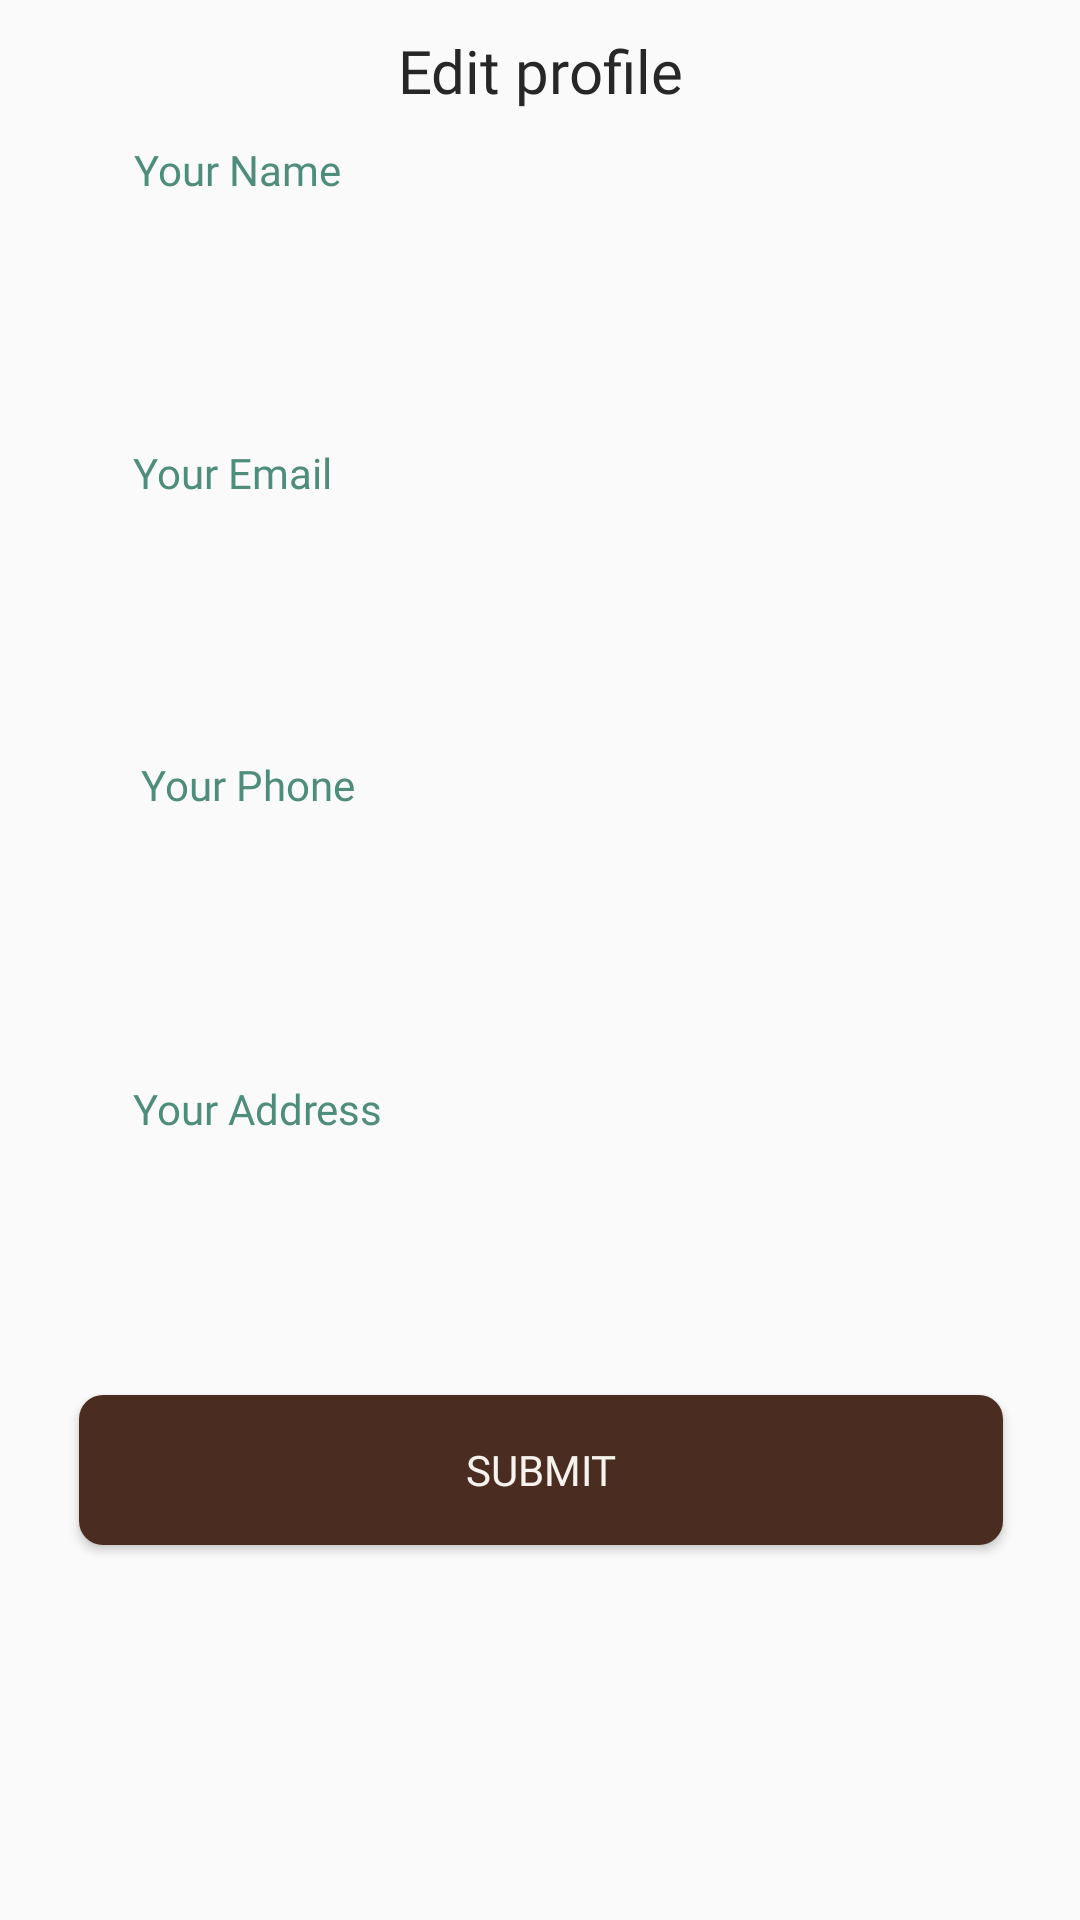

Layout XML and referenced resources for this Android screen:
<!-- AndroidManifest.xml: application theme Base.Theme.Duan1ne -->
<!-- res/layout/fragment_profile.xml -->
<?xml version="1.0" encoding="utf-8"?>
<FrameLayout xmlns:android="http://schemas.android.com/apk/res/android"
    xmlns:app="http://schemas.android.com/apk/res-auto"
    xmlns:tools="http://schemas.android.com/tools"
    android:layout_width="match_parent"
    android:layout_height="match_parent"
    tools:context=".Fagment.ProfileFragment">

    <androidx.constraintlayout.widget.ConstraintLayout
        android:layout_width="match_parent"
        android:layout_height="match_parent">

        <TextView
            android:id="@+id/textView11"
            android:layout_width="wrap_content"
            android:layout_height="wrap_content"
            android:layout_gravity="center|top"
            android:layout_marginTop="10dp"
            android:fontFamily="@font/poppins_bold"
            android:text="@string/edit_profile"
            android:textColor="@color/Black"
            android:textSize="20sp"
            app:layout_constraintEnd_toEndOf="parent"
            app:layout_constraintStart_toStartOf="parent"
            app:layout_constraintTop_toTopOf="parent" />

        <TextView
            android:id="@+id/textView2"
            android:layout_width="wrap_content"
            android:layout_height="wrap_content"
            android:layout_marginTop="20dp"
            android:fontFamily="@font/poppins_medium"
            android:text="@string/your_email"
            android:textColor="#4E8D7C"
            android:textSize="14sp"
            app:layout_constraintEnd_toEndOf="parent"
            app:layout_constraintHorizontal_bias="0.151"
            app:layout_constraintStart_toStartOf="parent"
            app:layout_constraintTop_toBottomOf="@+id/edtName" />

        <TextView
            android:id="@+id/textView3"
            android:layout_width="wrap_content"
            android:layout_height="wrap_content"
            android:layout_marginTop="124dp"
            android:fontFamily="@font/poppins_medium"
            android:text="@string/your_phone"
            android:textColor="#4E8D7C"
            android:textSize="14sp"
            app:layout_constraintEnd_toEndOf="parent"
            app:layout_constraintHorizontal_bias="0.163"
            app:layout_constraintStart_toStartOf="parent"
            app:layout_constraintTop_toBottomOf="@+id/edtName" />

        <TextView
            android:id="@+id/textView4"
            android:layout_width="wrap_content"
            android:layout_height="wrap_content"
            android:layout_marginTop="232dp"
            android:fontFamily="@font/poppins_medium"
            android:text="@string/your_address"
            android:textColor="#4E8D7C"
            android:textSize="14sp"
            app:layout_constraintEnd_toEndOf="parent"
            app:layout_constraintHorizontal_bias="0.16"
            app:layout_constraintStart_toStartOf="parent"
            app:layout_constraintTop_toBottomOf="@+id/edtName" />

        <TextView
            android:id="@+id/textView1"
            android:layout_width="wrap_content"
            android:layout_height="wrap_content"
            android:layout_marginTop="10dp"
            android:fontFamily="@font/poppins_medium"
            android:text="@string/your_name"
            android:textColor="#4E8D7C"
            android:textSize="14sp"
            app:layout_constraintEnd_toEndOf="parent"
            app:layout_constraintHorizontal_bias="0.153"
            app:layout_constraintStart_toStartOf="parent"
            app:layout_constraintTop_toBottomOf="@+id/textView11" />

        <EditText
            android:id="@+id/edtName"
            android:layout_width="308dp"
            android:layout_height="50dp"
            android:layout_marginTop="12dp"
            android:autofillHints=""
            android:background="@drawable/shape_rounded_correr_full"
            android:elevation="2dp"
            android:fontFamily="@font/poppins_regular"

            android:inputType="textEmailAddress"
            android:paddingStart="10sp"
            android:paddingTop="8sp"
            android:paddingBottom="8sp"
            android:text=""
            android:textSize="16sp"
            android:textStyle="normal"
            app:layout_constraintEnd_toEndOf="parent"
            app:layout_constraintHorizontal_bias="0.495"
            app:layout_constraintStart_toStartOf="parent"
            app:layout_constraintTop_toBottomOf="@+id/textView1"
            tools:ignore="LabelFor,RtlSymmetry" />

        <EditText
            android:id="@+id/edtEmail"
            android:layout_width="308dp"
            android:layout_height="50dp"
            android:layout_marginTop="12dp"
            android:autofillHints=""
            android:background="@drawable/shape_rounded_correr_full"
            android:elevation="2dp"
            android:fontFamily="@font/poppins_regular"
            android:hint=""
            android:inputType="textEmailAddress"
            android:paddingStart="10sp"
            android:paddingTop="8sp"
            android:paddingBottom="8sp"
            android:text=""
            android:textSize="16sp"
            android:textStyle="normal"
            app:layout_constraintEnd_toEndOf="parent"
            app:layout_constraintHorizontal_bias="0.495"
            app:layout_constraintStart_toStartOf="parent"
            app:layout_constraintTop_toBottomOf="@+id/textView2"
            tools:ignore="LabelFor,RtlSymmetry" />

        <EditText
            android:id="@+id/edtPhone"
            android:layout_width="308dp"
            android:layout_height="50dp"
            android:layout_marginTop="12dp"
            android:autofillHints=""
            android:background="@drawable/shape_rounded_correr_full"
            android:elevation="2dp"
            android:fontFamily="@font/poppins_regular"
            android:hint=""
            android:inputType="textEmailAddress"
            android:paddingStart="10sp"
            android:paddingTop="8sp"
            android:paddingBottom="8sp"
            android:text=""
            android:textSize="16sp"
            android:textStyle="normal"
            app:layout_constraintEnd_toEndOf="parent"
            app:layout_constraintHorizontal_bias="0.495"
            app:layout_constraintStart_toStartOf="parent"
            app:layout_constraintTop_toBottomOf="@+id/textView3"
            tools:ignore="LabelFor,RtlSymmetry,TextFields" />

        <EditText
            android:id="@+id/edtAddress"
            android:layout_width="308dp"
            android:layout_height="50dp"
            android:layout_marginTop="12dp"
            android:autofillHints=""
            android:background="@drawable/shape_rounded_correr_full"
            android:elevation="2dp"
            android:fontFamily="@font/poppins_regular"
            android:hint=""
            android:inputType="textEmailAddress"
            android:paddingStart="10sp"
            android:paddingTop="8sp"
            android:paddingBottom="8sp"
            android:text=""
            android:textSize="16sp"
            android:textStyle="normal"
            app:layout_constraintEnd_toEndOf="parent"
            app:layout_constraintHorizontal_bias="0.495"
            app:layout_constraintStart_toStartOf="parent"
            app:layout_constraintTop_toBottomOf="@+id/textView4"
            tools:ignore="LabelFor,RtlSymmetry" />

        <Button
            android:id="@+id/btnSubmit"
            android:layout_width="308dp"
            android:layout_height="50dp"
            android:layout_marginTop="24dp"
            android:background="@drawable/shape_rounded_button"
            android:text="@string/submit"
            android:textColor="#F6F2ED"
            android:textSize="14sp"
            android:fontFamily="@font/poppins_medium"
            app:layout_constraintEnd_toEndOf="parent"
            app:layout_constraintHorizontal_bias="0.504"
            app:layout_constraintStart_toStartOf="parent"
            app:layout_constraintTop_toBottomOf="@+id/edtAddress" />



        <TextView
            android:id="@+id/tvUserInfo"
            android:layout_width="wrap_content"
            android:layout_height="wrap_content"
            android:layout_marginTop="16dp"
            app:layout_constraintEnd_toEndOf="parent"
            app:layout_constraintStart_toStartOf="parent"
            app:layout_constraintTop_toBottomOf="@+id/btnSubmit" />




    </androidx.constraintlayout.widget.ConstraintLayout>

</FrameLayout>
<!-- resources referenced by this layout -->
<resources>
  <color name="Black">#272727</color>
  <!-- drawable shape_rounded_button (drawable) -->
  <shape xmlns:android="http://schemas.android.com/apk/res/android"
      android:shape="rectangle">
      <corners android:radius="8dp" />
      <solid android:color="#4B2C20" />
  </shape>
  <string name="edit_profile">Edit profile</string>
  <string name="submit">Submit</string>
  <string name="your_address">Your Address</string>
  <string name="your_email">Your Email</string>
  <string name="your_name">Your Name</string>
  <string name="your_phone">Your Phone</string>
  <style name="Base.Theme.Duan1ne" parent="Theme.AppCompat.DayNight.NoActionBar">
          
  
          <item name="android:navigationBarColor">#ffffff</item>
  
      </style>
</resources>
